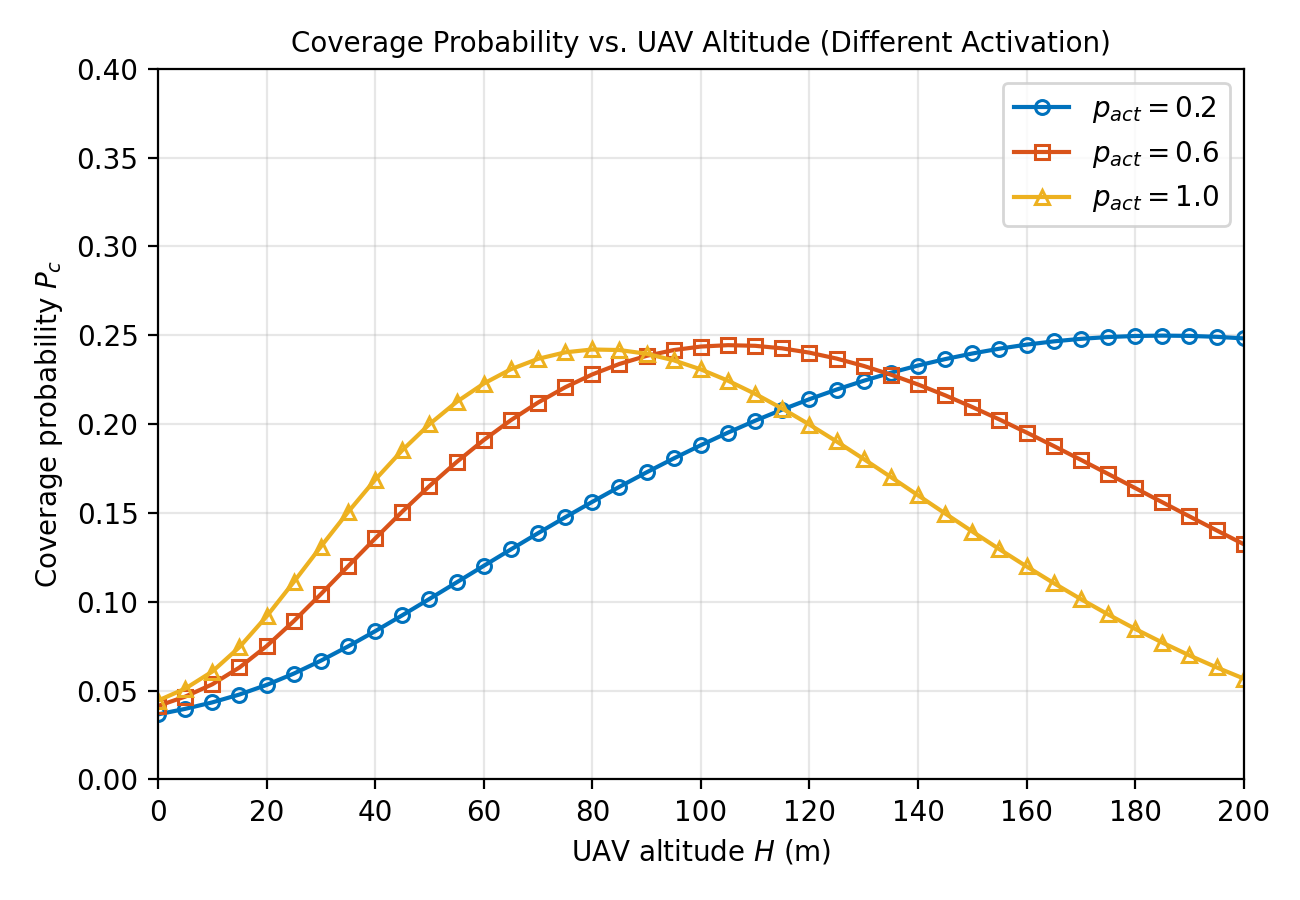

The data file committed next to this chart (first rows):
H_m, P_c_p_act_0.2, P_c_p_act_0.6, P_c_p_act_1.0
0, 0.03662, 0.04136, 0.04438
5, 0.03973, 0.04661, 0.0511
10, 0.04337, 0.05355, 0.06074
15, 0.0478, 0.06301, 0.07447
20, 0.05319, 0.07504, 0.09177
25, 0.05956, 0.08908, 0.1111
30, 0.06684, 0.1043, 0.1311
35, 0.07486, 0.12, 0.1505
40, 0.08344, 0.1356, 0.1687
45, 0.0924, 0.1508, 0.1853
50, 0.1016, 0.1652, 0.1999
55, 0.1109, 0.1786, 0.2125
60, 0.1202, 0.191, 0.2228
65, 0.1295, 0.2022, 0.2309
70, 0.1386, 0.2121, 0.2367
75, 0.1475, 0.2207, 0.2404
80, 0.1562, 0.2279, 0.242
85, 0.1647, 0.2338, 0.2416
90, 0.1728, 0.2384, 0.2396
95, 0.1807, 0.2416, 0.2359
100, 0.1881, 0.2436, 0.2307
105, 0.1952, 0.2444, 0.2244
110, 0.2019, 0.244, 0.217
115, 0.2082, 0.2426, 0.2087
120, 0.214, 0.2402, 0.1997
125, 0.2194, 0.2368, 0.1902
130, 0.2244, 0.2327, 0.1803
135, 0.2289, 0.2278, 0.1702
140, 0.2329, 0.2223, 0.1599
145, 0.2366, 0.2162, 0.1497
150, 0.2397, 0.2096, 0.1395
155, 0.2424, 0.2026, 0.1295
160, 0.2447, 0.1952, 0.1198
165, 0.2465, 0.1876, 0.1105
170, 0.248, 0.1799, 0.1015
175, 0.249, 0.172, 0.09287
180, 0.2496, 0.164, 0.08472
185, 0.2498, 0.156, 0.07702
190, 0.2496, 0.148, 0.0698
195, 0.2491, 0.1402, 0.06304
200, 0.2482, 0.1324, 0.05677
